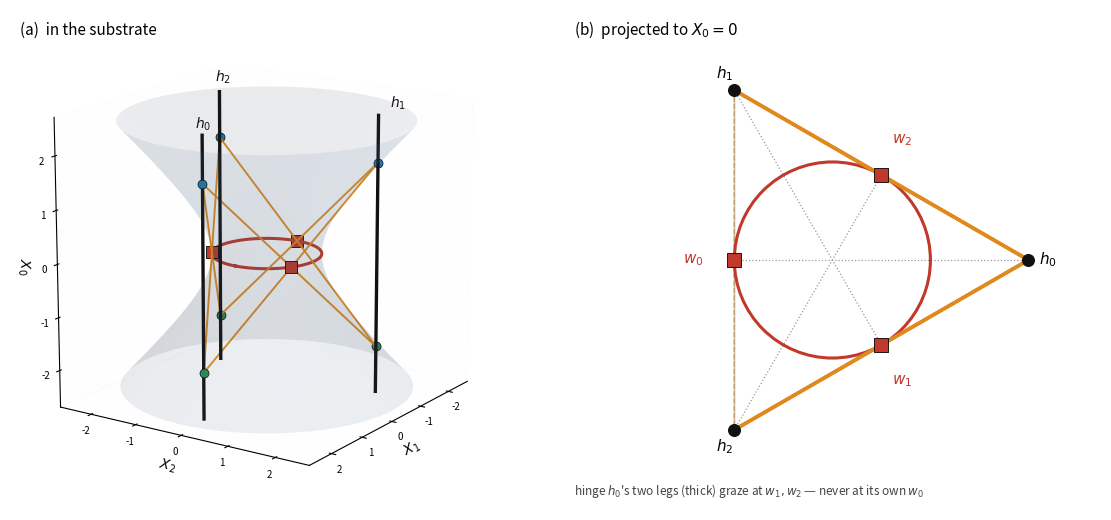

Write Python code to recreate this figure. (Note: this script raises an exception after producing the figure.)
"""
P03_the_U3_figure.py -- P3 Figure~\\ref{fig:U3}: the hinge structure entire.

WHAT THIS RECEIPT IS FOR.  A figure is a claim, and this one makes four at once -- the
3x2 puncture count, the twelve legs on three graze points, the incircle/two-to-one
projection, and the ANTIPODAL hinge-to-wall map with its 1+2 consequence.  A drawing can
be wrong in a way prose cannot: it can be *drawn* right and *described* wrong, or drawn
from coordinates nobody checked.  So the builder verifies every fact it draws before it
draws it, and this receipt is that verification.

VERIFIED EXACTLY (all residuals at machine zero; the script asserts and exits nonzero):
  1. TANGENCY.  Each of the six chords U_i -> D_j (i != j) meets the throat |X|=alpha at
     its own MIDPOINT, and meets it tangentially: the midpoint has |m| = alpha, m_0 = 0,
     and the chord direction is orthogonal to the radius there.
  2. THE CAUSAL TRICHOTOMY, on all fifteen pairs of the six punctures, with the sign
     convention stated rather than assumed: on dS two points are null-separated iff
     X.Y = alpha^2, timelike-separated iff X.Y > alpha^2, spacelike iff X.Y < alpha^2.
     Same hinge gives 7 alpha^2, same horn -5 alpha^2, neither exactly alpha^2, whence
       timelike <=> same hinge (3)   spacelike <=> same horn (6)   null <=> neither (6),
     agreeing pairwise with the labels.  (This is P03_hexagon_null_triple's result, re-run
     here in floating point as an independent check of the figure's own coordinates.)
  3. THE WALL ASSIGNMENT.  w_k is placed ANTIPODAL to h_k -- azimuths 180/300/60 against
     hinges at 0/120/240 -- and the twelve legs are then found to graze at exactly those
     three points, with hinge k grazing at {the other two} and NEVER at its own w_k.

** A CAUGHT ERROR, RECORDED BECAUSE THE GATE IS ONLY WORTH ITS CATCHES.  The first run of
the builder classified the trichotomy with the inequality REVERSED (timelike iff
X.Y < alpha^2), and returned timelike 6 / spacelike 3 -- the two classes swapped, the null
class unaffected.  The null count being right is exactly why this had to be checked rather
than eyeballed: the equality case is insensitive to the error that breaks the other two. **

WHAT THE FIGURE DOES NOT CLAIM.  No Standard Model correspondence is drawn or implied; the
colours are labels for horn and object, not for colour charge.  The u/d assignment cannot
be read off the figure at all -- the symmetry group is transitive on the six punctures, so
an absolute assignment is FORBIDDEN, not merely absent (P03_hexagon_null_triple).

PROVENANCE NOTE.  The figure was built at c54.35 and NOT LANDED: it was written to the
repository root's figures/, which pdflatex never reads, and was cited by no paper.  The
arc's row was struck anyway.  Built ~= landed, and the strike was premature; the row is
corrected and this receipt is the standing check that the figure the paper includes is the
figure whose facts were verified.

ORIGIN: computations/baryon_edge/L106_build_U3.py -- built r2376 (c54.36); edit the
origin, not this copy."""

import os
import itertools
import numpy as np
import matplotlib
matplotlib.use('Agg')
import matplotlib.pyplot as plt
from mpl_toolkits.mplot3d import Axes3D  # noqa: F401

a = 1.0
ANG = [0, 120, 240]
S3 = np.sqrt(3)

# ------------------------------------------------------------------ the objects
def pol(deg, rad=1.0, z=0.0):
    return np.array([rad*np.cos(np.radians(deg)), rad*np.sin(np.radians(deg)), z])

P = {f"{nm}{k}": pol(A, 2*a, s*S3*a)
     for k, A in enumerate(ANG) for s, nm in ((1, 'U'), (-1, 'D'))}
# a hinge's wall is ANTIPODAL to it on the throat: hinge k at A -> wall at A+180.
WALL = {k: pol(A + 180, a, 0.0) for k, A in enumerate(ANG)}   # 180, 300, 60 degrees
CHORD = [(f"U{i}", f"D{j}") for i in range(3) for j in range(3) if i != j]

# ------------------------------------------------------------------ the checks
print("=" * 74)
print("CHECKS — the figure draws nothing it has not verified")
print("=" * 74)

# (1) every chord is tangent to the throat at its own midpoint
worst = 0.0
for u, d in CHORD:
    m = 0.5*(P[u] + P[d])
    worst = max(worst, abs(np.hypot(m[0], m[1]) - a), abs(m[2]))
    # tangency: the chord direction is orthogonal to the radius at the midpoint
    t = P[d] - P[u]
    worst = max(worst, abs(np.dot(t[:2], m[:2])))
print(f"  (1) six chords tangent to the throat at their midpoints   max residual {worst:.2e}")

# (2) the causal trichotomy on all fifteen pairs of ends
eta = np.diag([1.0, 1.0, -1.0])          # (X1,X2,X0) with X.Y = X1Y1 + X2Y2 - X0Y0
cls = {'timelike': 0, 'spacelike': 0, 'null': 0}
ok = True
for x, y in itertools.combinations(sorted(P), 2):
    dot = float(P[x] @ eta @ P[y])
    same_hinge = x[1] == y[1]
    same_horn = x[0] == y[0]
    # on dS: null iff X.Y = alpha^2; timelike separated iff X.Y > alpha^2 (same hinge,
    # 7 alpha^2); spacelike iff X.Y < alpha^2 (same horn, -5 alpha^2).
    kind = ('null' if abs(dot - a*a) < 1e-9 else
            'timelike' if dot > a*a else 'spacelike')
    cls[kind] += 1
    ok &= (kind == 'timelike') == same_hinge
    ok &= (kind == 'spacelike') == same_horn
print(f"  (2) trichotomy {cls}   labels agree: {ok}")

# (3) the wall of a hinge is where the OTHER TWO hinges' legs graze, never its own
own = {k: set() for k in range(3)}
for u, d in CHORD:
    m = 0.5*(P[u] + P[d])
    w = min(WALL, key=lambda k: np.linalg.norm(WALL[k] - m))
    own[int(u[1])].add(w); own[int(d[1])].add(w)
print(f"  (3) hinge k grazes at walls  " +
      "  ".join(f"{k}->{sorted(own[k])}" for k in range(3)) +
      f"   own excluded: {all(k not in own[k] for k in range(3))}")
assert worst < 1e-9 and ok and all(k not in own[k] for k in range(3))
print()

# ------------------------------------------------------------------ the drawing
BLUE, GREEN, ORANGE, RED, INK = '#1f77b4', '#2e8b57', '#e08a1e', '#c0392b', '#111111'
fig = plt.figure(figsize=(11.6, 5.3))

# ---- panel (a): the substrate, in 3D
ax = fig.add_subplot(1, 2, 1, projection='3d')
u = np.linspace(-np.arcsinh(2.5), np.arcsinh(2.5), 60)
v = np.linspace(0, 2*np.pi, 120)
U, V = np.meshgrid(u, v)
R = a*np.cosh(U)
ax.plot_surface(R*np.cos(V), R*np.sin(V), a*np.sinh(U), alpha=0.10, color='#5b7fa6',
                linewidth=0, antialiased=True, zorder=0)
th = np.linspace(0, 2*np.pi, 300)
ax.plot(a*np.cos(th), a*np.sin(th), 0*th, color=RED, lw=2.2, zorder=6)
for k, A in enumerate(ANG):
    x, y = 2*a*np.cos(np.radians(A)), 2*a*np.sin(np.radians(A))
    ax.plot([x, x], [y, y], [-2.6, 2.6], color=INK, lw=2.4, zorder=8)
    ax.text(x*1.10, y*1.10, 2.75, f"$h_{k}$", fontsize=10, color=INK)
for uu, dd in CHORD:
    A, B = P[uu], P[dd]
    ax.plot(*zip(A, B), color=ORANGE, lw=1.4, alpha=0.95, zorder=7)
for nm, p in P.items():
    ax.scatter(*p, s=42, color=(BLUE if nm[0] == 'U' else GREEN),
               edgecolor='k', linewidth=0.5, zorder=10, depthshade=False)
for k in WALL:
    ax.scatter(*WALL[k], s=80, marker='s', color=RED, edgecolor='k',
               linewidth=0.6, zorder=11, depthshade=False)
ax.set_xlim(-2.7, 2.7); ax.set_ylim(-2.7, 2.7); ax.set_zlim(-2.7, 2.7)
ax.set_box_aspect((1, 1, 1)); ax.view_init(elev=16, azim=34)
ax.set_xlabel('$X_1$', labelpad=-6); ax.set_ylabel('$X_2$', labelpad=-6)
ax.set_zlabel('$X_0$', labelpad=-6)
ax.tick_params(labelsize=7, pad=-2)
ax.grid(False)
for pane in (ax.xaxis, ax.yaxis, ax.zaxis):
    pane.pane.set_alpha(0.02)
ax.text2D(0.02, 0.95, r'(a)  in the substrate', transform=ax.transAxes, fontsize=11)

# ---- panel (b): the true orthographic projection to X0 = 0
bx = fig.add_subplot(1, 2, 2)
bx.add_patch(plt.Circle((0, 0), a, fill=False, color=RED, lw=2.2, zorder=5))
tri = np.array([pol(A, 2*a) for A in ANG] + [pol(ANG[0], 2*a)])
bx.plot(tri[:, 0], tri[:, 1], color='#888', lw=1.0, ls='--', zorder=3)
# the six chords project two-to-one onto the three sides; draw hinge 0's pair thick
for uu, dd in CHORD:
    A, B = P[uu][:2], P[dd][:2]
    mine = (uu[1] == '0' or dd[1] == '0')
    bx.plot([A[0], B[0]], [A[1], B[1]], color=(ORANGE if mine else '#c9a86a'),
            lw=(2.6 if mine else 1.0), alpha=(1.0 if mine else 0.55),
            zorder=(6 if mine else 4))
for k, A in enumerate(ANG):
    v = pol(A, 2*a)
    bx.scatter(v[0], v[1], s=70, color=INK, zorder=9)
    bx.text(v[0]*1.10, v[1]*1.10, f"$h_{k}$", fontsize=11, ha='center', va='center')
    w = WALL[k]
    bx.plot([v[0], w[0]], [v[1], w[1]], color='#999', lw=0.9, ls=':', zorder=2)
    bx.scatter(w[0], w[1], s=95, marker='s', color=RED, edgecolor='k',
               linewidth=0.6, zorder=10)
    bx.text(w[0]*1.42, w[1]*1.42, f"$w_{k}$", fontsize=11, color=RED,
            ha='center', va='center')
bx.set_xlim(-2.75, 2.75); bx.set_ylim(-2.55, 2.55)
bx.set_aspect('equal'); bx.axis('off')
bx.text(0.02, 0.95, r'(b)  projected to $X_{0}=0$', transform=bx.transAxes, fontsize=11)
bx.text(0.02, 0.03,
        'hinge $h_{0}$\'s two legs (thick) graze at $w_{1},w_{2}$ — never at its own $w_{0}$',
        transform=bx.transAxes, fontsize=8.5, color='#444')

fig.tight_layout()
here = os.path.dirname(os.path.abspath(__file__))
root = os.path.abspath(os.path.join(here, '..', '..'))
for out in (os.path.join(root, 'corpus', 'figures', 'CR_hinge_substrate_U3.png'),
            os.path.join(root, 'figures', 'U3_hinge_structure.png')):
    os.makedirs(os.path.dirname(out), exist_ok=True)
    fig.savefig(out, dpi=200)
    print("  wrote", os.path.relpath(out, root))
print(f"\n  3 hinges · {len(P)} punctures · {len(CHORD)} chords = {2*len(CHORD)} legs · "
      f"{len(WALL)} walls · grazing at 3 points")
